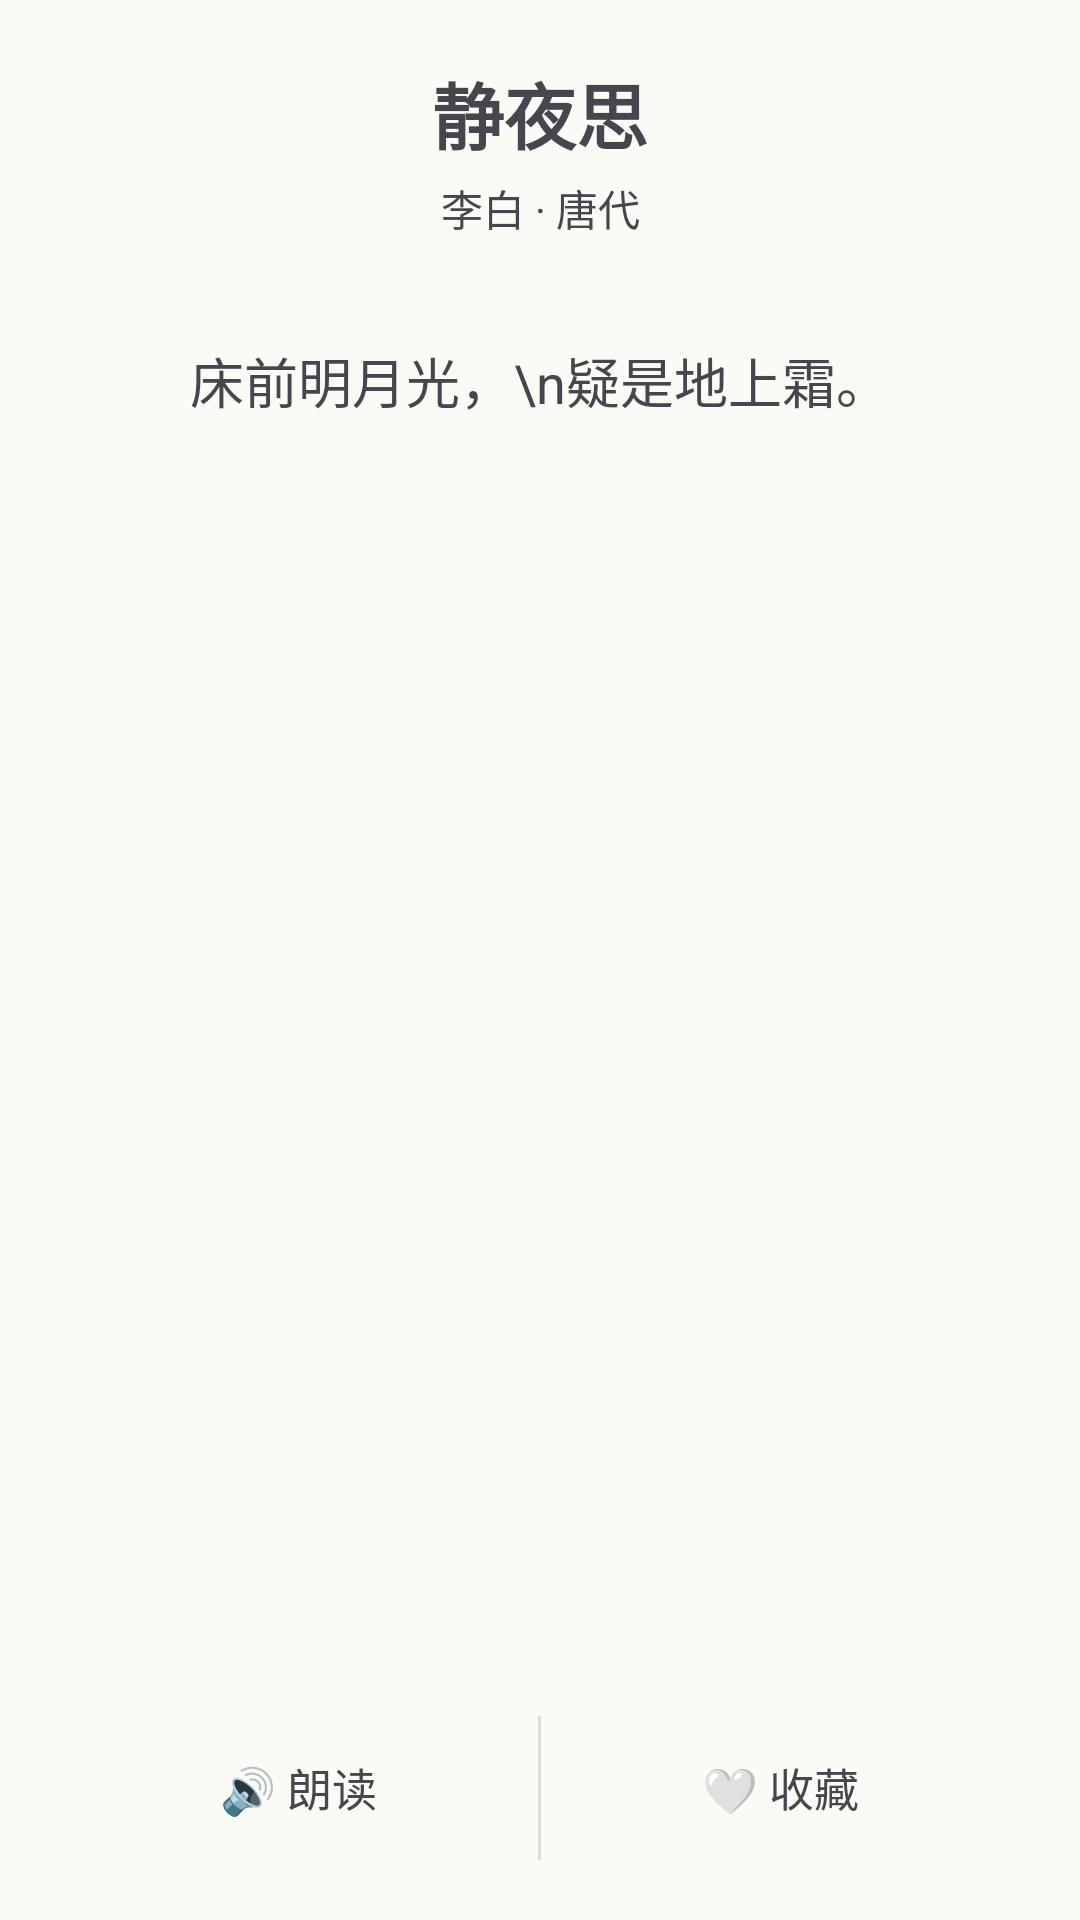

The Android layout XML behind this screen, and the referenced resources:
<!-- AndroidManifest.xml: application theme Theme.Poetry -->
<!-- res/layout/dialog_poem_detail.xml -->
<?xml version="1.0" encoding="utf-8"?>
<LinearLayout xmlns:android="http://schemas.android.com/apk/res/android"
    android:layout_width="match_parent"
    android:layout_height="wrap_content"
    android:orientation="vertical"
    android:padding="20dp"
    android:background="@color/card">

    
    <TextView
        android:id="@+id/tv_detail_title"
        android:layout_width="match_parent"
        android:layout_height="wrap_content"
        android:text="静夜思"
        android:textSize="24sp"
        android:textColor="@color/text_primary"
        android:textStyle="bold"
        android:gravity="center" />

    
    <TextView
        android:id="@+id/tv_detail_author"
        android:layout_width="match_parent"
        android:layout_height="wrap_content"
        android:layout_marginTop="4dp"
        android:text="李白 · 唐代"
        android:textSize="14sp"
        android:textColor="@color/text_secondary"
        android:gravity="center" />

    
    <View
        android:layout_width="60dp"
        android:layout_height="2dp"
        android:layout_marginTop="16dp"
        android:layout_marginBottom="16dp"
        android:layout_gravity="center"
        android:background="@color/coral" />

    
    <ScrollView
        android:id="@+id/scroll_lines"
        android:layout_width="match_parent"
        android:layout_height="0dp"
        android:layout_weight="1"
        android:layout_marginBottom="16dp">

        <TextView
            android:id="@+id/tv_detail_lines"
            android:layout_width="match_parent"
            android:layout_height="wrap_content"
            android:text="床前明月光，\n疑是地上霜。"
            android:textSize="18sp"
            android:textColor="@color/text_primary"
            android:lineSpacingExtra="8dp"
            android:gravity="center" />

    </ScrollView>

    
    <LinearLayout
        android:layout_width="match_parent"
        android:layout_height="wrap_content"
        android:orientation="horizontal"
        android:gravity="center"
        android:divider="?android:attr/listDivider"
        android:showDividers="middle">

        <LinearLayout
            android:id="@+id/btn_voice"
            android:layout_width="0dp"
            android:layout_height="48dp"
            android:layout_weight="1"
            android:orientation="horizontal"
            android:gravity="center"
            android:clickable="true"
            android:focusable="true"
            android:background="?attr/selectableItemBackground">

            <TextView
                android:layout_width="wrap_content"
                android:layout_height="wrap_content"
                android:text="🔊 朗读"
                android:textSize="15sp"
                android:textColor="@color/teal" />
        </LinearLayout>

        <LinearLayout
            android:id="@+id/btn_favorite"
            android:layout_width="0dp"
            android:layout_height="48dp"
            android:layout_weight="1"
            android:orientation="horizontal"
            android:gravity="center"
            android:clickable="true"
            android:focusable="true"
            android:background="?attr/selectableItemBackground">

            <TextView
                android:id="@+id/tv_fav_text"
                android:layout_width="wrap_content"
                android:layout_height="wrap_content"
                android:text="🤍 收藏"
                android:textSize="15sp"
                android:textColor="@color/text_secondary" />
        </LinearLayout>

    </LinearLayout>

</LinearLayout>
<!-- resources referenced by this layout -->
<resources>
  <style name="Theme.Poetry" parent="Theme.Material3.Light.NoActionBar">
          <item name="colorPrimary">@color/primary</item>
          <item name="colorOnPrimary">@color/on_primary</item>
          <item name="colorPrimaryContainer">@color/primary_container</item>
          <item name="colorOnPrimaryContainer">@color/on_primary_container</item>
          <item name="colorSecondary">@color/secondary</item>
          <item name="colorOnSecondary">@color/on_secondary</item>
          <item name="colorSecondaryContainer">@color/secondary_container</item>
          <item name="colorOnSecondaryContainer">@color/on_secondary_container</item>
          <item name="colorTertiary">@color/tertiary</item>
          <item name="colorOnTertiary">@color/on_tertiary</item>
          <item name="colorTertiaryContainer">@color/tertiary_container</item>
          <item name="colorOnTertiaryContainer">@color/on_tertiary_container</item>
          <item name="colorSurface">@color/surface</item>
          <item name="colorOnSurface">@color/on_surface</item>
          <item name="colorSurfaceVariant">@color/surface_variant</item>
          <item name="colorOnSurfaceVariant">@color/on_surface_variant</item>
          <item name="android:colorBackground">@color/background</item>
          <item name="colorOnBackground">@color/on_background</item>
          <item name="colorError">@color/error</item>
          <item name="colorOnError">@color/on_error</item>
          <item name="colorOutline">@color/outline</item>
          <item name="colorOutlineVariant">@color/outline_variant</item>
          <item name="android:statusBarColor">@color/background</item>
          <item name="android:navigationBarColor">@color/surface</item>
          <item name="android:windowLightStatusBar">true</item>
          <item name="fontFamily">sans-serif</item>
      </style>
  <color name="primary">#5D4037</color>
  <color name="on_primary">#FFFFFF</color>
  <color name="primary_container">#EFEBE9</color>
  <color name="on_primary_container">#2C1810</color>
  <color name="secondary">#795548</color>
  <color name="on_secondary">#FFFFFF</color>
  <color name="secondary_container">#EFEBE9</color>
  <color name="on_secondary_container">#2C1810</color>
  <color name="tertiary">#C62828</color>
  <color name="on_tertiary">#FFFFFF</color>
  <color name="tertiary_container">#FFEBEE</color>
  <color name="on_tertiary_container">#7F0000</color>
  <color name="surface">#FAF7F0</color>
  <color name="on_surface">#1C1B1A</color>
  <color name="surface_variant">#F0EDE6</color>
  <color name="on_surface_variant">#4A4540</color>
  <color name="background">#FCFAF5</color>
  <color name="on_background">#1C1B1A</color>
  <color name="error">#BA1A1A</color>
  <color name="on_error">#FFFFFF</color>
  <color name="outline">#7A7570</color>
  <color name="outline_variant">#C8C3BE</color>
</resources>
